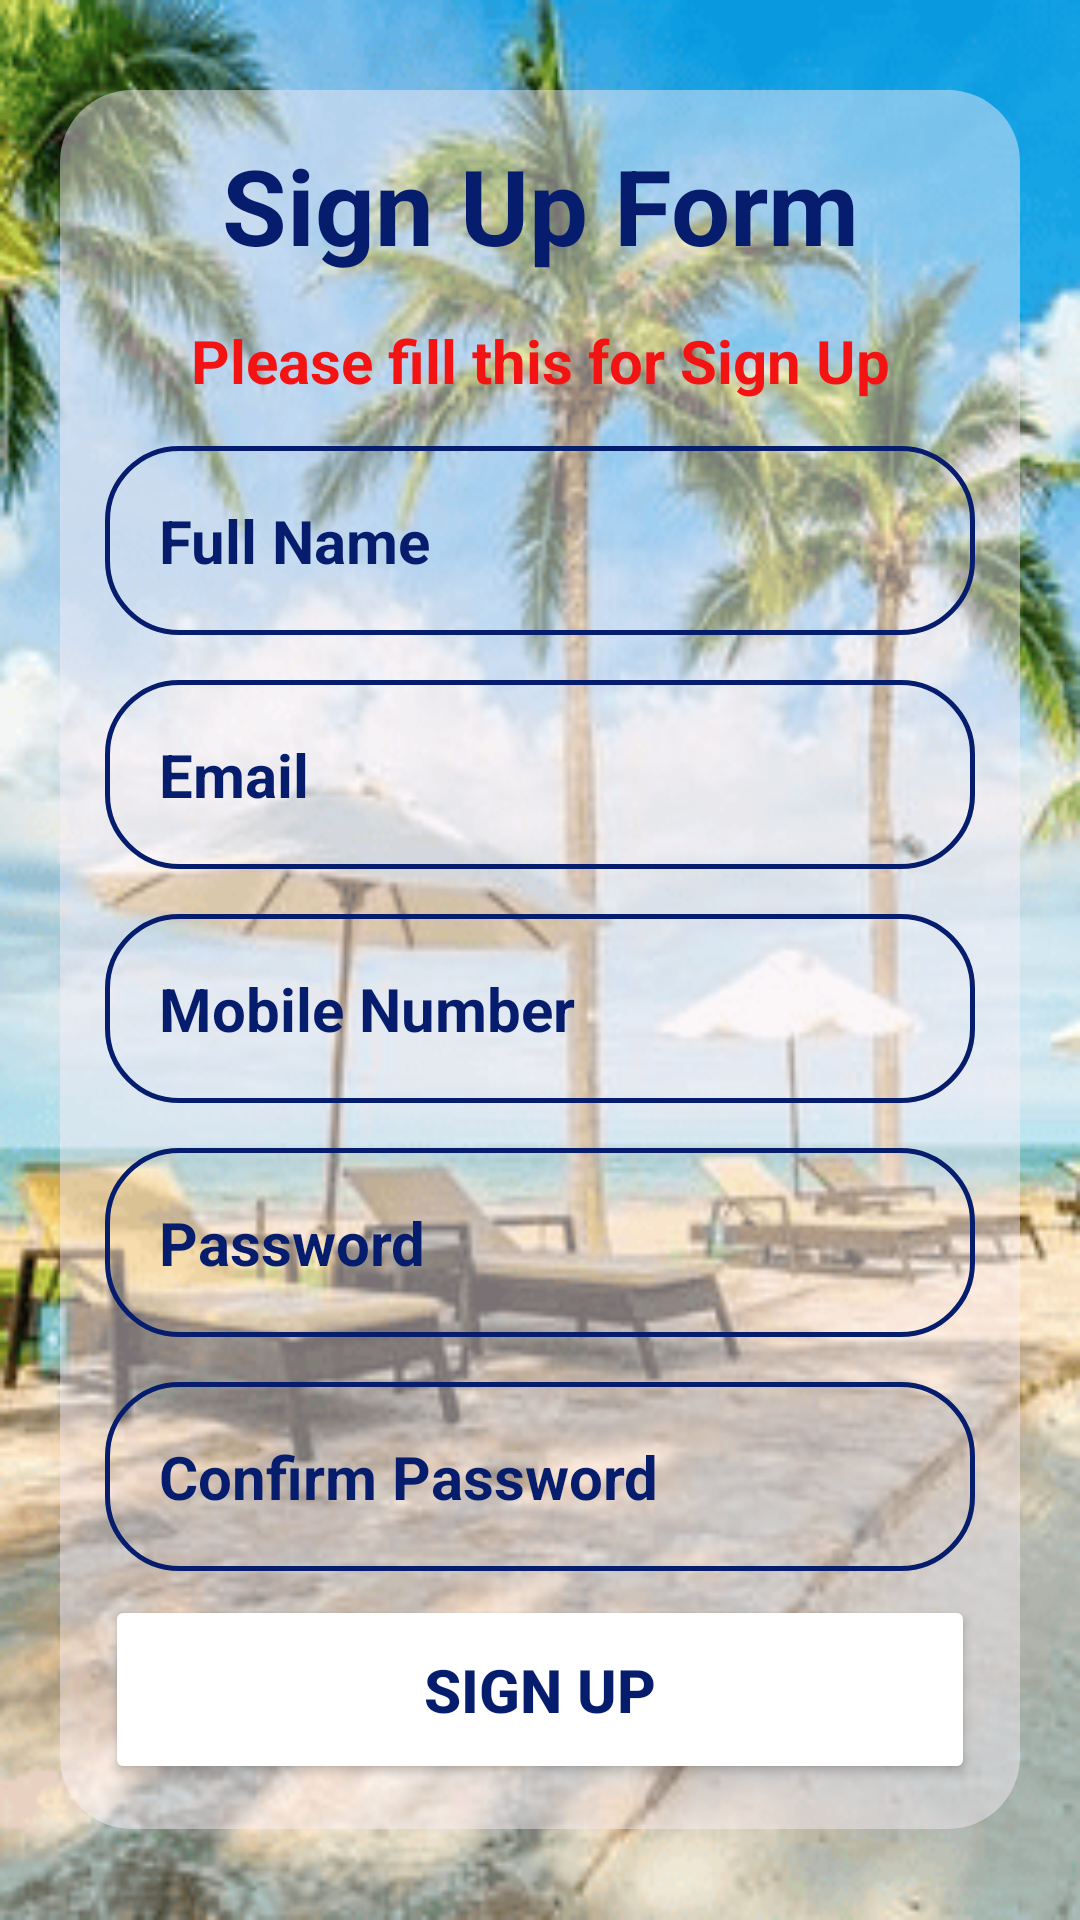

Produce the Android XML layout that renders to this screen, including the resource entries it uses.
<!-- AndroidManifest.xml: application theme Theme.MobileApplicationDevelopmentAssignment -->
<!-- res/layout/activity_sign_up_page.xml -->
<?xml version="1.0" encoding="utf-8"?>
<RelativeLayout
    xmlns:android="http://schemas.android.com/apk/res/android"
    xmlns:tools="http://schemas.android.com/tools"
    xmlns:app="http://schemas.android.com/apk/res-auto"
    android:id="@+id/main"
    android:layout_width="match_parent"
    android:layout_height="match_parent"
    tools:context=".signUpPage"
    android:background="@drawable/sign_up_background"
    android:gravity="center">

  <LinearLayout
      android:layout_width="320dp"
      android:layout_height="wrap_content"
      android:background="@drawable/background_effect"
      android:gravity="center"
      android:orientation="vertical"
      android:padding="15dp">

    <TextView
        android:layout_width="match_parent"
        android:layout_height="wrap_content"
        android:text="Sign Up Form"
        android:textSize="35dp"
        android:textStyle="bold"
        android:textAlignment="center"
        android:textColor="#061C6D"/>

    <TextView
        android:layout_width="match_parent"
        android:layout_height="wrap_content"
        android:text="Please fill this for Sign Up"
        android:textAlignment="center"
        android:textSize="20dp"
        android:textColor="#F31313"
        android:textStyle="bold"
        android:layout_marginTop="15dp"/>

    <EditText
        android:id="@+id/full_name_input"
        android:layout_width="match_parent"
        android:layout_height="wrap_content"
        android:hint="Full Name"
        android:inputType="textPersonName"
        android:textColor="#061C6D"
        android:textColorHint="#061C6D"
        android:textSize="20sp"
        android:textStyle="bold"
        android:background="@drawable/rounded_corner"
        android:padding="18dp"
        android:layout_marginTop="15dp"/>

    <EditText
        android:id="@+id/sign_up_email_input"
        android:layout_width="match_parent"
        android:layout_height="wrap_content"
        android:hint="Email"
        android:inputType="textEmailAddress"
        android:textColor="#061C6D"
        android:textColorHint="#061C6D"
        android:textSize="20sp"
        android:textStyle="bold"
        android:background="@drawable/rounded_corner"
        android:padding="18dp"
        android:layout_marginTop="15dp"/>

    <EditText
        android:id="@+id/mobile_number_input"
        android:layout_width="match_parent"
        android:layout_height="wrap_content"
        android:hint="Mobile Number"
        android:inputType="text"
        android:textColor="#061C6D"
        android:textColorHint="#061C6D"
        android:textSize="20sp"
        android:textStyle="bold"
        android:background="@drawable/rounded_corner"
        android:padding="18dp"
        android:layout_marginTop="15dp"/>

    <EditText
        android:id="@+id/sign_up_password_input"
        android:layout_width="match_parent"
        android:layout_height="wrap_content"
        android:hint="Password"
        android:inputType="textPassword"
        android:textColor="#061C6D"
        android:textColorHint="#061C6D"
        android:textSize="20sp"
        android:textStyle="bold"
        android:background="@drawable/rounded_corner"
        android:padding="18dp"
        android:layout_marginTop="15dp"/>

    <EditText
        android:id="@+id/sign_up_confirm_password_input"
        android:layout_width="match_parent"
        android:layout_height="wrap_content"
        android:hint="Confirm Password"
        android:inputType="textPassword"
        android:textColor="#061C6D"
        android:textColorHint="#061C6D"
        android:textSize="20sp"
        android:textStyle="bold"
        android:background="@drawable/rounded_corner"
        android:padding="18dp"
        android:layout_marginTop="15dp"/>

    <Button
        android:id="@+id/sign_up_registration_button"
        android:layout_width="match_parent"
        android:layout_height="wrap_content"
        android:text="Sign Up"
        android:backgroundTint="@color/white"
        android:textColor="#061C6D"
        android:padding="18dp"
        android:layout_marginTop="8dp"
        android:textSize="20sp"
        android:textStyle="bold" />

  </LinearLayout>

  </RelativeLayout>
<!-- resources referenced by this layout -->
<resources>
  <!-- drawable background_effect (drawable) -->
  <?xml version="1.0" encoding="utf-8"?>
  <shape xmlns:android="http://schemas.android.com/apk/res/android"
      android:shape="rectangle">
  
      <solid android:color="#75F8EEF7"/>
  
      <corners android:radius="24dp"/>
  
  </shape>
  <!-- drawable rounded_corner (drawable) -->
  <?xml version="1.0" encoding="utf-8"?>
  <shape xmlns:android="http://schemas.android.com/apk/res/android"
      android:shape="rectangle">
  
      <corners android:radius="24dp"/>
  
      <stroke android:width="1.5dip" android:color="#061C6D"/>
    
  </shape>
  <!-- drawable sign_up_background: png bitmap (drawable, 64152 bytes) -->
  <style name="Theme.MobileApplicationDevelopmentAssignment" parent="Base.Theme.MobileApplicationDevelopmentAssignment" />
  <style name="Base.Theme.MobileApplicationDevelopmentAssignment" parent="Theme.AppCompat.Light.NoActionBar">
          
          
      </style>
  <!-- not gathered from this repository: default colours our renderer supplied (Android Studio template values) -->
  <color name="white">#FFFFFFFF</color>
</resources>
